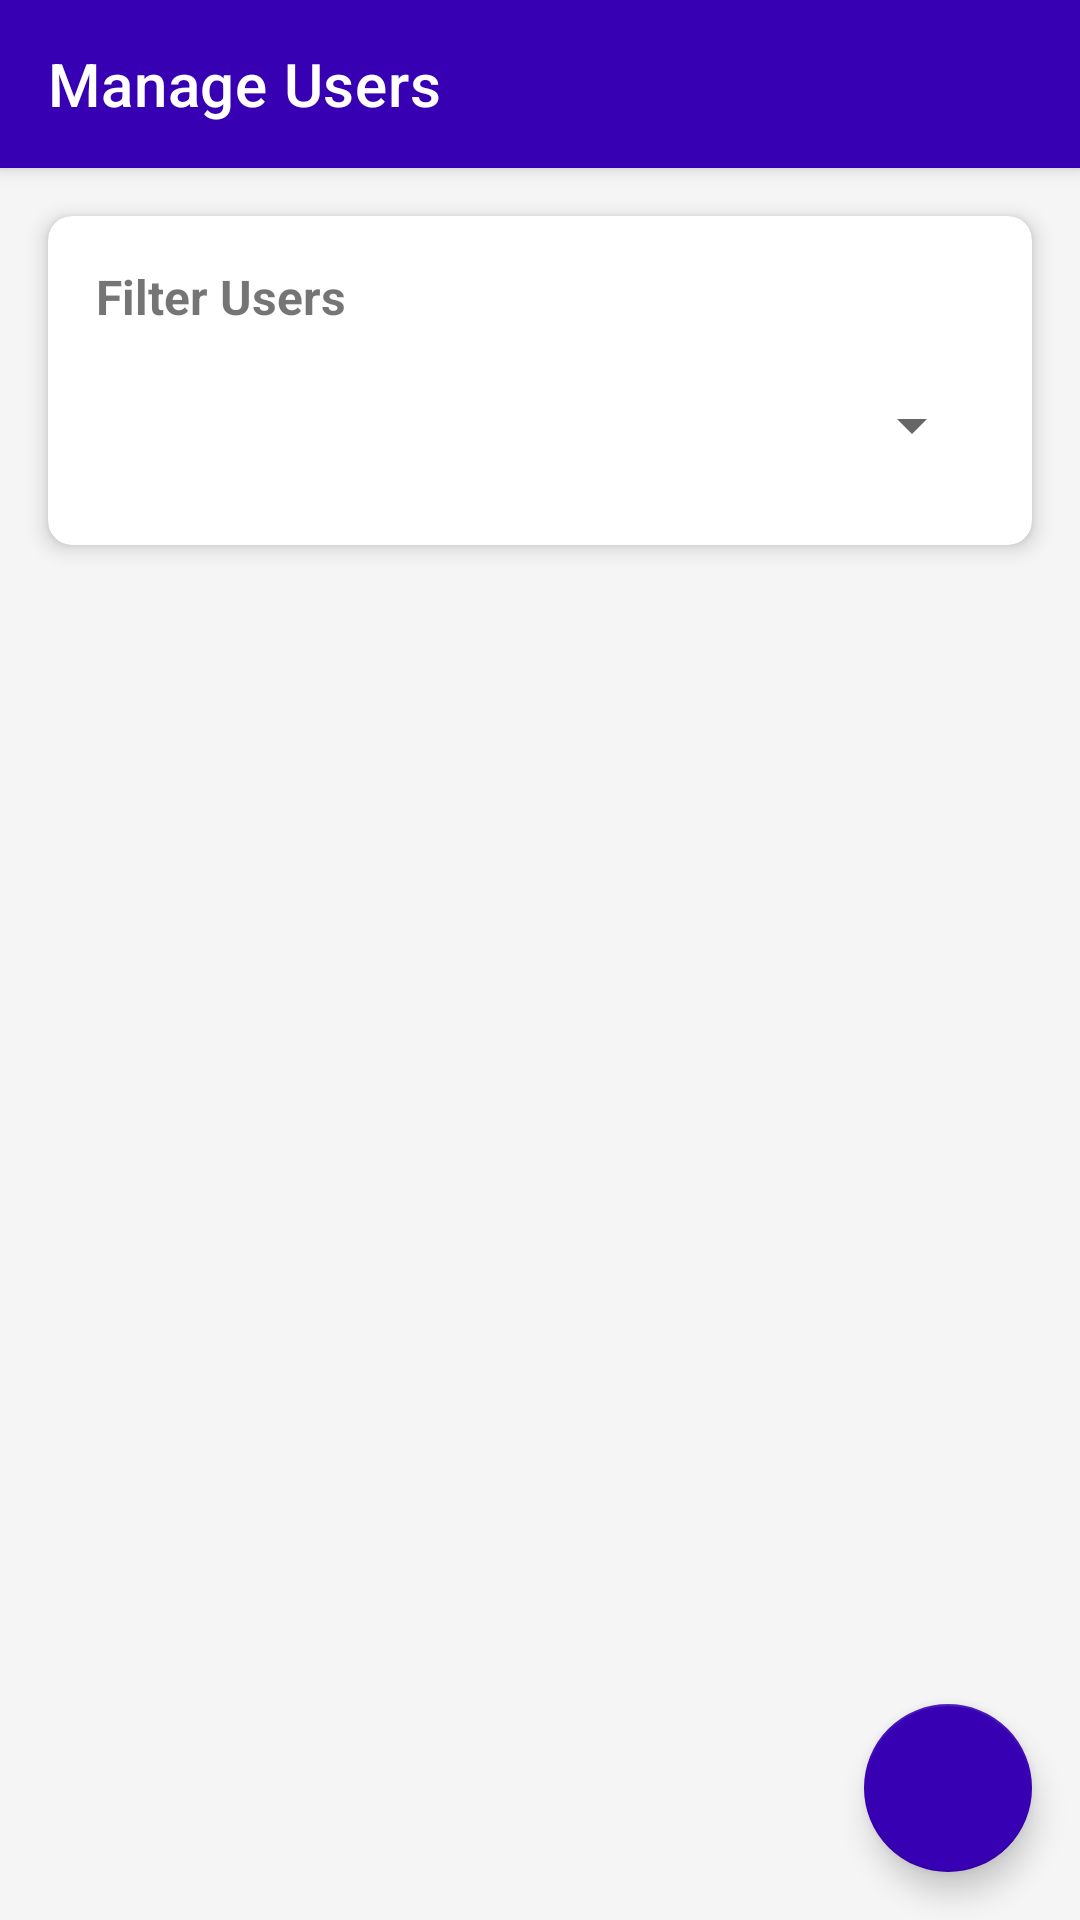

Produce the Android XML layout that renders to this screen, including the resource entries it uses.
<!-- AndroidManifest.xml: activity theme Theme.QRAttendance.NoActionBar -->
<!-- res/layout/activity_manage_users.xml -->
<?xml version="1.0" encoding="utf-8"?>
<androidx.coordinatorlayout.widget.CoordinatorLayout
    xmlns:android="http://schemas.android.com/apk/res/android"
    xmlns:app="http://schemas.android.com/apk/res-auto"
    xmlns:tools="http://schemas.android.com/tools"
    android:layout_width="match_parent"
    android:layout_height="match_parent"
    android:background="@color/background_light"
    tools:context=".ui.admin.ManageUsersActivity">

    <com.google.android.material.appbar.AppBarLayout
        android:layout_width="match_parent"
        android:layout_height="wrap_content">

        <androidx.appcompat.widget.Toolbar
            android:id="@+id/toolbar"
            android:layout_width="match_parent"
            android:layout_height="?attr/actionBarSize"
            android:background="@color/purple_700"
            app:navigationIcon="@drawable/ic_back"
            app:title="Manage Users"
            app:titleTextColor="@color/white" />

    </com.google.android.material.appbar.AppBarLayout>

    <androidx.constraintlayout.widget.ConstraintLayout
        android:layout_width="match_parent"
        android:layout_height="match_parent"
        app:layout_behavior="@string/appbar_scrolling_view_behavior">

        
        <androidx.cardview.widget.CardView
            android:id="@+id/cardFilter"
            android:layout_width="match_parent"
            android:layout_height="wrap_content"
            android:layout_margin="16dp"
            app:cardCornerRadius="8dp"
            app:cardElevation="4dp"
            app:layout_constraintTop_toTopOf="parent">

            <LinearLayout
                android:layout_width="match_parent"
                android:layout_height="wrap_content"
                android:orientation="vertical"
                android:padding="16dp">

                <TextView
                    android:layout_width="wrap_content"
                    android:layout_height="wrap_content"
                    android:text="Filter Users"
                    android:textSize="16sp"
                    android:textStyle="bold" />

                <Spinner
                    android:id="@+id/spinnerUserType"
                    android:layout_width="match_parent"
                    android:layout_height="wrap_content"
                    android:layout_marginTop="8dp"
                    android:minHeight="48dp" />
            </LinearLayout>
        </androidx.cardview.widget.CardView>

        
        <androidx.recyclerview.widget.RecyclerView
            android:id="@+id/recyclerViewUsers"
            android:layout_width="match_parent"
            android:layout_height="0dp"
            android:clipToPadding="false"
            android:padding="8dp"
            android:visibility="visible"
            app:layout_constraintBottom_toBottomOf="parent"
            app:layout_constraintTop_toBottomOf="@id/cardFilter"
            tools:itemCount="5"
            tools:listitem="@layout/item_user" />

        
        <TextView
            android:id="@+id/tvNoUsers"
            android:layout_width="wrap_content"
            android:layout_height="wrap_content"
            android:text="No users found"
            android:textSize="18sp"
            android:visibility="gone"
            app:layout_constraintBottom_toBottomOf="parent"
            app:layout_constraintEnd_toEndOf="parent"
            app:layout_constraintStart_toStartOf="parent"
            app:layout_constraintTop_toBottomOf="@id/cardFilter" />

        
        <ProgressBar
            android:id="@+id/progressBar"
            android:layout_width="wrap_content"
            android:layout_height="wrap_content"
            android:visibility="gone"
            app:layout_constraintBottom_toBottomOf="parent"
            app:layout_constraintEnd_toEndOf="parent"
            app:layout_constraintStart_toStartOf="parent"
            app:layout_constraintTop_toTopOf="parent" />

    </androidx.constraintlayout.widget.ConstraintLayout>

    
    <com.google.android.material.floatingactionbutton.FloatingActionButton
        android:id="@+id/fabAddUser"
        android:layout_width="wrap_content"
        android:layout_height="wrap_content"
        android:layout_gravity="bottom|end"
        android:layout_margin="16dp"
        android:contentDescription="Add new user"
        android:src="@drawable/ic_user_add"
        app:backgroundTint="@color/purple_700"
        app:tint="@color/white" />

</androidx.coordinatorlayout.widget.CoordinatorLayout>
<!-- res/layout/item_user.xml (included above) -->
<?xml version="1.0" encoding="utf-8"?>
<androidx.cardview.widget.CardView
    xmlns:android="http://schemas.android.com/apk/res/android"
    xmlns:app="http://schemas.android.com/apk/res-auto"
    xmlns:tools="http://schemas.android.com/tools"
    android:layout_width="match_parent"
    android:layout_height="wrap_content"
    android:layout_marginBottom="8dp"
    app:cardCornerRadius="8dp"
    app:cardElevation="2dp">

    <LinearLayout
        android:layout_width="match_parent"
        android:layout_height="wrap_content"
        android:orientation="horizontal"
        android:padding="16dp">

        
        <LinearLayout
            android:layout_width="0dp"
            android:layout_height="wrap_content"
            android:layout_weight="1"
            android:orientation="vertical">

            <LinearLayout
                android:layout_width="match_parent"
                android:layout_height="wrap_content"
                android:orientation="horizontal"
                android:gravity="center_vertical">

                <TextView
                    android:id="@+id/tvUserName"
                    android:layout_width="0dp"
                    android:layout_height="wrap_content"
                    android:layout_weight="1"
                    android:text="User Name"
                    android:textColor="@color/black"
                    android:textSize="16sp"
                    android:textStyle="bold" />

                <TextView
                    android:id="@+id/tvUserType"
                    android:layout_width="wrap_content"
                    android:layout_height="wrap_content"
                    android:background="@drawable/button_background"
                    android:text="Student"
                    android:paddingStart="8dp"
                    android:paddingEnd="8dp"
                    android:paddingTop="4dp"
                    android:paddingBottom="4dp"
                    android:textColor="@color/white"
                    android:textSize="10sp"
                    tools:ignore="SmallSp" />
            </LinearLayout>

            <TextView
                android:id="@+id/tvUserEmail"
                android:layout_width="match_parent"
                android:layout_height="wrap_content"
                android:layout_marginTop="4dp"
                android:text="user@example.com"
                android:textSize="14sp" />

            <TextView
                android:id="@+id/tvUserStatus"
                android:layout_width="wrap_content"
                android:layout_height="wrap_content"
                android:layout_marginTop="8dp"
                android:text="Active"
                android:textColor="@color/accent_green"
                android:textSize="12sp" />
        </LinearLayout>

        
        <LinearLayout
            android:layout_width="wrap_content"
            android:layout_height="match_parent"
            android:orientation="vertical"
            android:gravity="center">

            <ImageButton
                android:id="@+id/btnEditUser"
                android:layout_width="40dp"
                android:layout_height="40dp"
                android:background="?attr/selectableItemBackgroundBorderless"
                android:src="@drawable/ic_settings"
                android:contentDescription="Edit user"
                app:tint="@color/grey_600" />

            <ImageButton
                android:id="@+id/btnToggleActive"
                android:layout_width="40dp"
                android:layout_height="40dp"
                android:background="?attr/selectableItemBackgroundBorderless"
                android:src="@drawable/ic_visibility"
                android:contentDescription="Activate/deactivate user"
                app:tint="@color/grey_600" />
        </LinearLayout>
    </LinearLayout>
</androidx.cardview.widget.CardView>
<!-- resources referenced by this layout -->
<resources>
  <color name="accent_green">#FF4CAF50</color>
  <color name="background_light">#FFF5F5F5</color>
  <color name="black">#FF000000</color>
  <color name="grey_600">#FF757575</color>
  <color name="purple_700">#FF3700B3</color>
  <color name="white">#FFFFFFFF</color>
  <style name="Theme.QRAttendance.NoActionBar" parent="Theme.MaterialComponents.DayNight.NoActionBar">
          
          <item name="colorPrimary">@color/purple_500</item>
          <item name="colorPrimaryVariant">@color/purple_700</item>
          <item name="colorOnPrimary">@color/white</item>
          
          <item name="colorSecondary">@color/teal_200</item>
          <item name="colorSecondaryVariant">@color/teal_700</item>
          <item name="colorOnSecondary">@color/black</item>
          
          <item name="android:statusBarColor">?attr/colorPrimaryVariant</item>
      </style>
  <color name="purple_500">#FF6200EE</color>
  <color name="teal_200">#FF03DAC5</color>
  <color name="teal_700">#FF018786</color>
</resources>
